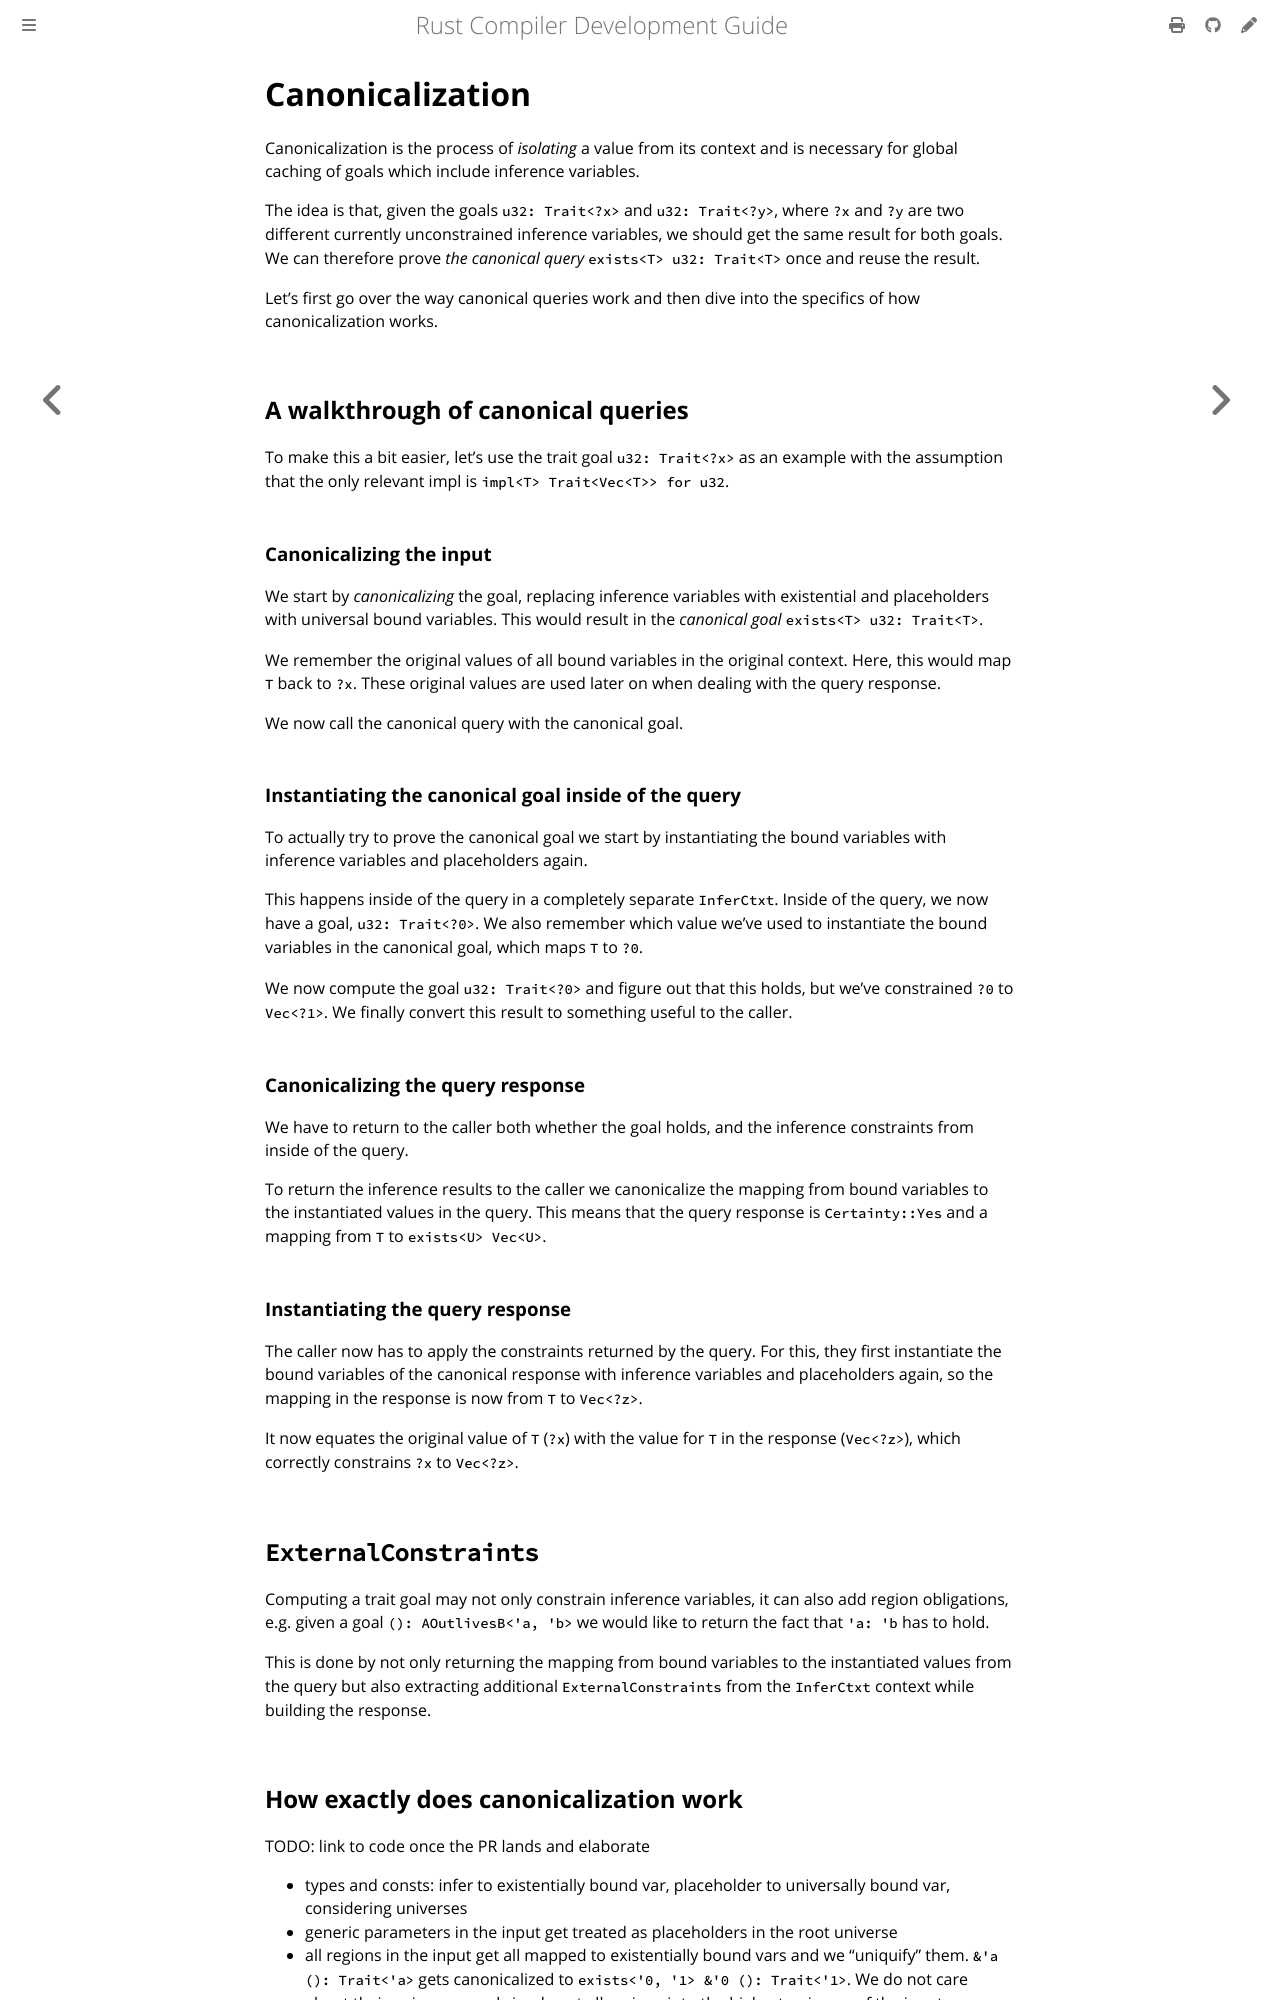

repository: rust-lang/rustc-dev-guide · page: solve/canonicalization.html · generator: mdbook

# Canonicalization

Canonicalization is the process of *isolating* a value from its context and is necessary
for global caching of goals which include inference variables.

The idea is that, given the goals `u32: Trait<?x>` and `u32: Trait<?y>`,
where `?x` and `?y` are two different currently unconstrained inference variables,
we should get the same result for both goals.
We can therefore prove *the canonical query* `exists<T> u32: Trait<T>` once and reuse the result.

Let's first go over the way canonical queries work and then dive into the specifics of
how canonicalization works.

## A walkthrough of canonical queries

To make this a bit easier, let's use the trait goal `u32: Trait<?x>` as an example with the
assumption that the only relevant impl is `impl<T> Trait<Vec<T>> for u32`.

### Canonicalizing the input

We start by *canonicalizing* the goal,
replacing inference variables with existential and placeholders with universal bound variables.
This would result in the *canonical goal* `exists<T> u32: Trait<T>`.

We remember the original values of all bound variables in the original context.
Here, this would map `T` back to `?x`.
These original values are used later on when dealing with the query response.

We now call the canonical query with the canonical goal.

### Instantiating the canonical goal inside of the query

To actually try to prove the canonical goal we start by instantiating the bound variables with
inference variables and placeholders again.

This happens inside of the query in a completely separate `InferCtxt`.
Inside of the query, we now have a goal, `u32: Trait<?0>`.
We also remember which value we've used to instantiate the bound variables in the canonical goal,
which maps `T` to `?0`.

We now compute the goal `u32: Trait<?0>` and figure out that this holds,
but we've constrained `?0` to `Vec<?1>`.
We finally convert this result to something useful to the caller.

### Canonicalizing the query response

We have to return to the caller both whether the goal holds,
and the inference constraints from inside of the query.

To return the inference results to the caller we canonicalize the mapping from bound variables
to the instantiated values in the query.
This means that the query response is `Certainty::Yes` and a mapping from `T` to `exists<U> Vec<U>`.

### Instantiating the query response

The caller now has to apply the constraints returned by the query.
For this,
they first instantiate the bound variables of the canonical response
with inference variables and placeholders again,
so the mapping in the response is now from `T` to `Vec<?z>`.

It now equates the original value of `T` (`?x`) with the value for `T` in the response (`Vec<?z>`),
which correctly constrains `?x` to `Vec<?z>`.

## `ExternalConstraints`

Computing a trait goal may not only constrain inference variables, it can also add region
obligations, e.g. given a goal `(): AOutlivesB<'a, 'b>` we would like to return the fact that
`'a: 'b` has to hold.

This is done by not only returning the mapping from bound variables to the instantiated values
from the query but also extracting additional `ExternalConstraints` from the `InferCtxt` context
while building the response.
